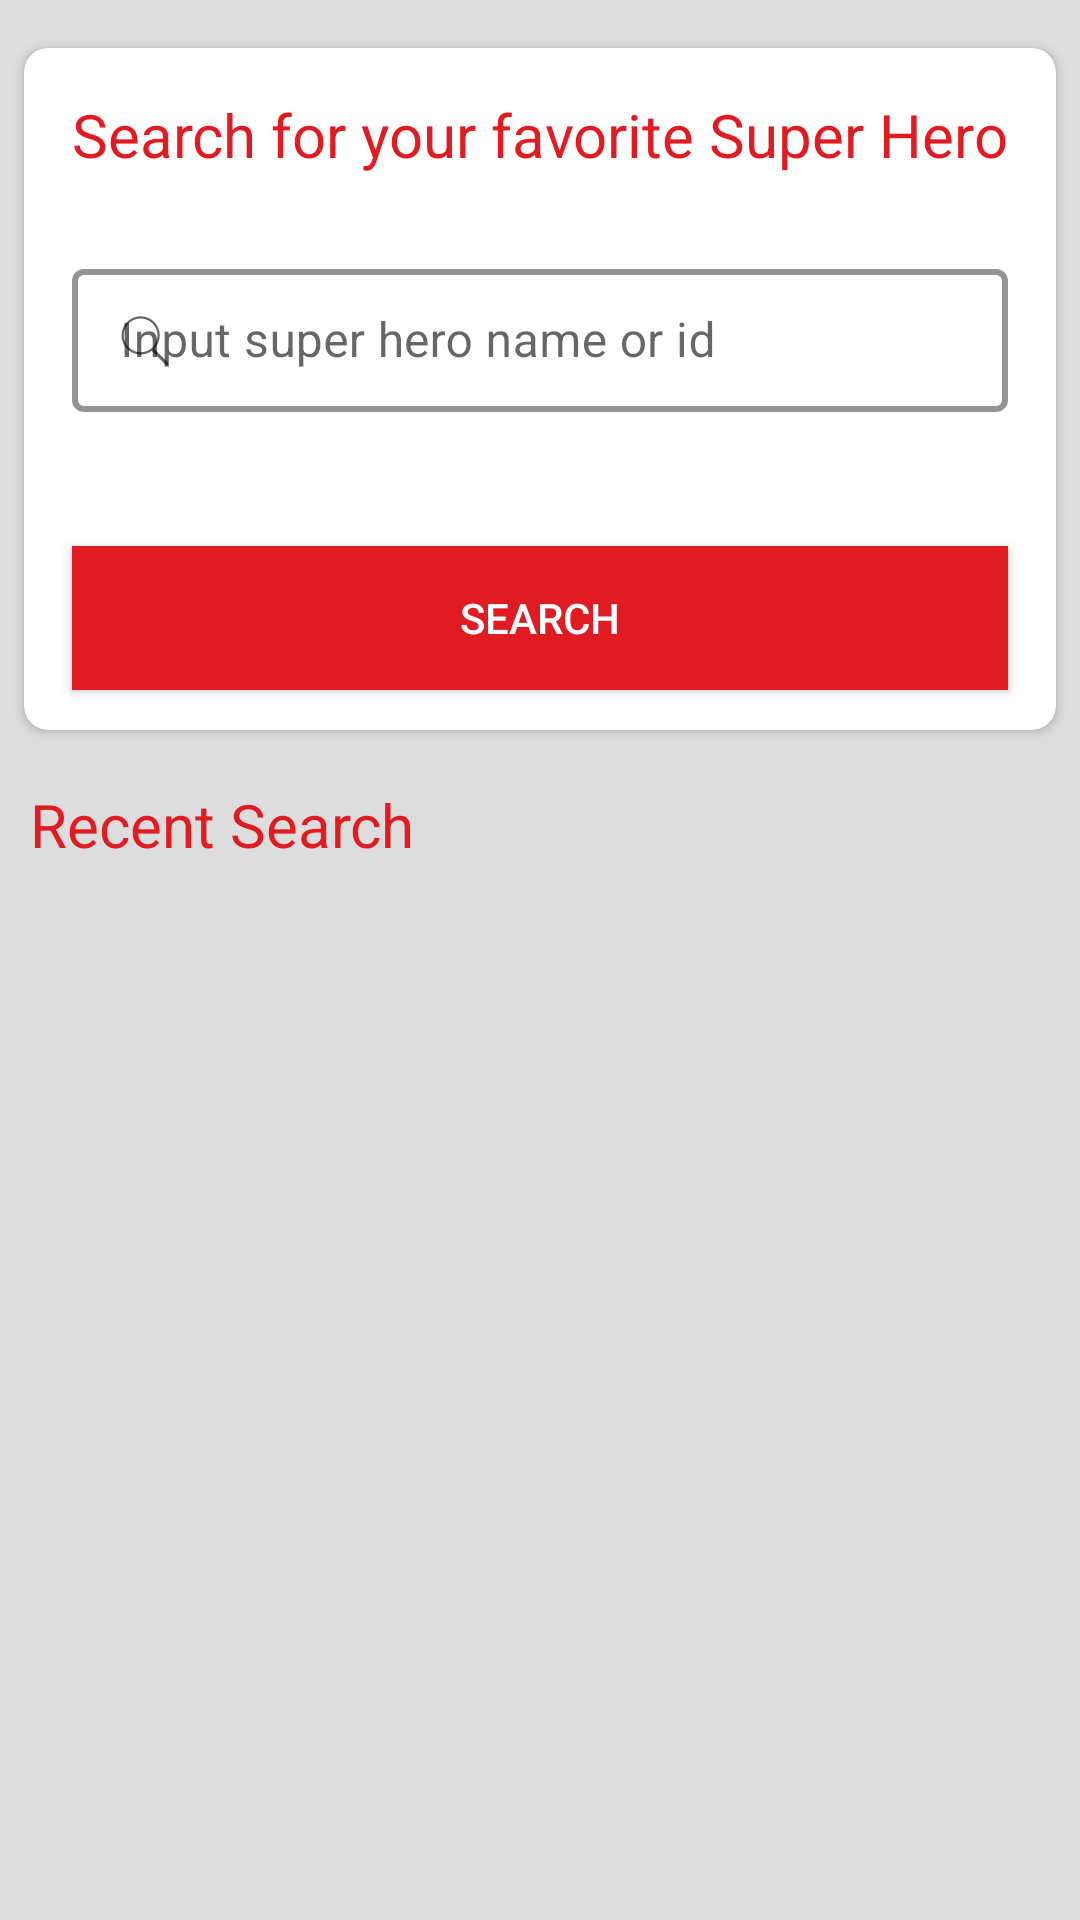

Android layout source for this screen:
<!-- AndroidManifest.xml: application theme AppTheme -->
<!-- res/layout/fragment_search_super_hero.xml -->
<?xml version="1.0" encoding="utf-8"?>
<LinearLayout xmlns:android="http://schemas.android.com/apk/res/android"
    xmlns:app="http://schemas.android.com/apk/res-auto"
    android:layout_width="match_parent"
    android:layout_height="match_parent"
    android:background="@color/divider_line_color"
    android:orientation="vertical">

    <androidx.cardview.widget.CardView
        android:id="@+id/cvMood"
        android:layout_width="match_parent"
        android:layout_height="0dp"
        android:layout_gravity="center"
        android:layout_marginLeft="@dimen/medium_margin"
        android:layout_marginTop="@dimen/large_margin"
        android:layout_marginRight="@dimen/medium_margin"
        android:layout_marginBottom="@dimen/medium_margin"
        android:layout_weight="4"

        app:cardCornerRadius="8dp">

        <LinearLayout
            android:layout_width="match_parent"
            android:layout_height="match_parent"
            android:gravity="center"
            android:orientation="vertical">

            <TextView
                style="@style/TextviewStyle"
                android:layout_width="wrap_content"
                android:layout_height="wrap_content"
                android:text="@string/super_hero_search">

            </TextView>

            <com.google.android.material.textfield.TextInputLayout
                android:id="@+id/fldEditTextLayout"
                style="@style/SearchInputStyle"
                android:layout_width="match_parent"
                android:layout_height="wrap_content"
                android:layout_margin="@dimen/large_margin"
                app:errorEnabled="true"
                app:hintTextColor="@color/colorAccent"
                app:startIconDrawable="@drawable/ic_search">

                <com.google.android.material.textfield.TextInputEditText
                    android:id="@+id/etSearch"
                    android:layout_width="match_parent"
                    android:layout_height="wrap_content"
                    android:focusable="true"
                    android:hint="@string/super_hero_name_id"
                    android:inputType="text" />

            </com.google.android.material.textfield.TextInputLayout>

            <androidx.appcompat.widget.AppCompatButton
                android:id="@+id/btnSearch"
                style="@style/Button.Primary"
                android:layout_width="match_parent"
                android:layout_height="wrap_content"
                android:layout_marginStart="@dimen/large_margin"
                android:layout_marginLeft="@dimen/large_margin"
                android:layout_marginTop="@dimen/medium_margin"
                android:layout_marginEnd="@dimen/large_margin"
                android:layout_marginRight="@dimen/large_margin"
                android:layout_marginBottom="@dimen/medium_margin"
                android:text="@string/search" />
        </LinearLayout>
    </androidx.cardview.widget.CardView>

    <TextView
        style="@style/TextviewStyle"
        android:layout_width="wrap_content"
        android:layout_height="wrap_content"
        android:text="@string/recent_search">

    </TextView>

    <androidx.recyclerview.widget.RecyclerView
        android:id="@+id/rvRecycler"
        android:layout_width="match_parent"
        android:layout_height="0dp"
        android:layout_weight="6"
        android:padding="@dimen/large_padding" />
</LinearLayout>
<!-- resources referenced by this layout -->
<resources>
  <color name="colorAccent">#e11b22</color>
  <color name="divider_line_color">#ffdddddd</color>
  <dimen name="large_margin">16dp</dimen>
  <dimen name="large_padding">15dp</dimen>
  <dimen name="medium_margin">8dp</dimen>
  <!-- drawable ic_search (drawable) -->
  <vector android:height="24dp" android:viewportHeight="32"
      android:viewportWidth="32" android:width="24dp" xmlns:android="http://schemas.android.com/apk/res/android">
      <path android:fillColor="#929292" android:fillType="evenOdd"
          android:pathData="M19.4271,20.4271C18.0372,21.4175 16.3367,22 14.5,22C9.8056,22 6,18.1944 6,13.5C6,8.8056 9.8056,5 14.5,5C19.1944,5 23,8.8056 23,13.5C23,15.8472 22.0486,17.9722 20.5104,19.5104L26.5078,25.5078C26.7828,25.7828 26.7761,26.2239 26.5,26.5C26.2219,26.7781 25.7796,26.7796 25.5078,26.5078L19.4271,20.4271L19.4271,20.4271ZM14.5,21C18.6421,21 22,17.6421 22,13.5C22,9.3579 18.6421,6 14.5,6C10.3579,6 7,9.3579 7,13.5C7,17.6421 10.3579,21 14.5,21L14.5,21Z"
          android:strokeColor="#00000000" android:strokeWidth="1"/>
  </vector>
  <string name="recent_search">Recent Search</string>
  <string name="search">Search</string>
  <string name="super_hero_name_id">Input super hero name or id</string>
  <string name="super_hero_search">Search for your favorite Super Hero</string>
  <style name="Button.Primary" parent="Widget.AppCompat.Button">
          <item name="android:textColor">@android:color/white</item>
          <item name="android:colorBackground">@color/colorAccent</item>
          <item name="colorButtonNormal">@color/colorAccent</item>
          <item name="android:background">@color/colorAccent</item>
          <item name="android:layout_marginBottom">@dimen/small_margin</item>
          <item name="android:layout_marginTop">@dimen/small_margin</item>
          <item name="android:padding">@dimen/small_padding</item>
      </style>
  <style name="SearchInputStyle" parent="Widget.MaterialComponents.TextInputLayout.OutlinedBox.Dense">
          <item name="boxStrokeColor">@color/colorAccent</item>
          <item name="boxStrokeWidth">2dp</item>
      </style>
  <style name="TextviewStyle">
          <item name="android:textColor">@color/colorAccent</item>
          <item name="android:textStyle">normal</item>
          <item name="android:textSize">20sp</item>
          <item name="android:padding">10dp</item>
      </style>
  <style name="AppTheme" parent="Theme.MaterialComponents.DayNight.NoActionBar">
          
          <item name="colorPrimary">@color/colorPrimary</item>
          <item name="colorPrimaryDark">@color/colorPrimaryDark</item>
          <item name="colorAccent">@color/colorAccent</item>
      </style>
  <dimen name="small_margin">2dp</dimen>
  <dimen name="small_padding">5dp</dimen>
  <color name="colorPrimary">#ffffff</color>
  <color name="colorPrimaryDark">#bc0d1b</color>
</resources>
